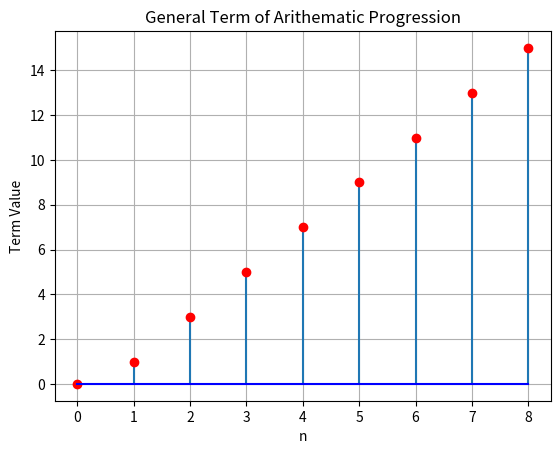

The script that saved this image:
import matplotlib.pyplot as plt
import numpy as np

def ap_general_term(a, d, n):
    if n>=1:
        return a+(n-1)*d
    else:
        return 0

def plot_ap_general_term(a, d, start, end):
    n_values = np.arange(start, end + 1, 1)
    ap_values = [ap_general_term(a, d, n) for n in n_values]

    plt.stem(n_values, ap_values, basefmt='b-', linefmt='d-', markerfmt='ro')
    plt.title('General Term of Arithematic Progression')
    plt.xlabel('n')
    plt.ylabel('Term Value')
    plt.grid(True)
    plt.show()

a = 1  
d = 2
start_n = 0
end_n = 8
plot_ap_general_term(a, d, start_n, end_n)
